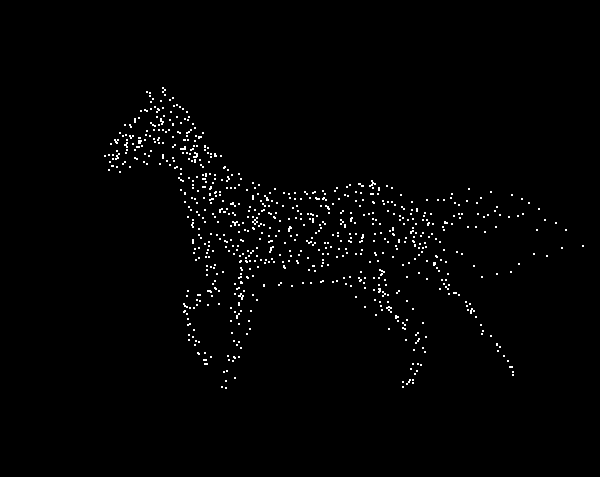

Source data for this figure (header and first rows):
HITId, HITTypeId, Title, Description, Keywords, Reward, CreationTime, MaxAssignments, RequesterAnnotation, AssignmentDurationInSeconds, AutoApprovalDelayInSeconds, Expiration, NumberOfSimilarHITs, LifetimeInSeconds, AssignmentId, WorkerId, AssignmentStatus, AcceptTime, SubmitTime, AutoApprovalTime, ApprovalTime, RejectionTime, RequesterFeedback, WorkTimeInSeconds
3S8APUMBJXCDI71KJUXF2YGKUX8BFQ, 3PCDMC3F65UKK71SUNF7SR5EU6BX21, Click on the horse in the image, Every time you click on the image, a dot…, click on object,images, $0.02, Fri Apr 19 08:32:38 PDT 2019, 1000, BatchId:234837;OriginalHitTemplateId:921…, 3600, 259200, Fri Apr 26 08:32:38 PDT 2019, , , 317HQ483I8L1FRQ1DUDBLAOMXPCIN4, A1YXUJF77LEX1J, Approved, Thu Apr 25 15:58:16 PDT 2019, Thu Apr 25 15:59:16 PDT 2019, Sun Apr 28 15:59:16 PDT 2019, , , , 60
3S8APUMBJXCDI71KJUXF2YGKUX8BFQ, 3PCDMC3F65UKK71SUNF7SR5EU6BX21, Click on the horse in the image, Every time you click on the image, a dot…, click on object,images, $0.02, Fri Apr 19 08:32:38 PDT 2019, 1000, BatchId:234837;OriginalHitTemplateId:921…, 3600, 259200, Fri Apr 26 08:32:38 PDT 2019, , , 32KTQ2V7RE82M8CYXZSYV20J98R9MM, A32TTE4XXN6MQZ, Approved, Sun Apr 21 10:51:58 PDT 2019, Sun Apr 21 10:53:00 PDT 2019, Wed Apr 24 10:53:00 PDT 2019, 2019-04-24 17:53:07 UTC, , , 62
3S8APUMBJXCDI71KJUXF2YGKUX8BFQ, 3PCDMC3F65UKK71SUNF7SR5EU6BX21, Click on the horse in the image, Every time you click on the image, a dot…, click on object,images, $0.02, Fri Apr 19 08:32:38 PDT 2019, 1000, BatchId:234837;OriginalHitTemplateId:921…, 3600, 259200, Fri Apr 26 08:32:38 PDT 2019, , , 33PPO7FECW8STFZOO0Z8P5CSJKVDI0, AY0INTNXKC6ZO, Approved, Tue Apr 23 12:53:05 PDT 2019, Tue Apr 23 12:53:15 PDT 2019, Fri Apr 26 12:53:15 PDT 2019, 2019-04-26 19:54:07 UTC, , , 10
3S8APUMBJXCDI71KJUXF2YGKUX8BFQ, 3PCDMC3F65UKK71SUNF7SR5EU6BX21, Click on the horse in the image, Every time you click on the image, a dot…, click on object,images, $0.02, Fri Apr 19 08:32:38 PDT 2019, 1000, BatchId:234837;OriginalHitTemplateId:921…, 3600, 259200, Fri Apr 26 08:32:38 PDT 2019, , , 33PPO7FECW8STFZOO0Z8P5CSJL7IDJ, A28RPWZS3IPTRM, Approved, Thu Apr 25 10:04:55 PDT 2019, Thu Apr 25 10:05:04 PDT 2019, Sun Apr 28 10:05:04 PDT 2019, , , , 9
3S8APUMBJXCDI71KJUXF2YGKUX8BFQ, 3PCDMC3F65UKK71SUNF7SR5EU6BX21, Click on the horse in the image, Every time you click on the image, a dot…, click on object,images, $0.02, Fri Apr 19 08:32:38 PDT 2019, 1000, BatchId:234837;OriginalHitTemplateId:921…, 3600, 259200, Fri Apr 26 08:32:38 PDT 2019, , , 34T446B1C177HSCUKEFRZVUECRIC0M, A1AMWY5239KF3Y, Approved, Thu Apr 25 17:00:09 PDT 2019, Thu Apr 25 17:00:37 PDT 2019, Sun Apr 28 17:00:37 PDT 2019, , , , 28
3S8APUMBJXCDI71KJUXF2YGKUX8BFQ, 3PCDMC3F65UKK71SUNF7SR5EU6BX21, Click on the horse in the image, Every time you click on the image, a dot…, click on object,images, $0.02, Fri Apr 19 08:32:38 PDT 2019, 1000, BatchId:234837;OriginalHitTemplateId:921…, 3600, 259200, Fri Apr 26 08:32:38 PDT 2019, , , 35GMH2SV3FA7H7ORIQNXFKQZV5VEOP, A1P9T1A0OLRNY3, Approved, Tue Apr 23 12:20:03 PDT 2019, Tue Apr 23 12:20:52 PDT 2019, Fri Apr 26 12:20:52 PDT 2019, 2019-04-26 19:21:07 UTC, , , 49
3S8APUMBJXCDI71KJUXF2YGKUX8BFQ, 3PCDMC3F65UKK71SUNF7SR5EU6BX21, Click on the horse in the image, Every time you click on the image, a dot…, click on object,images, $0.02, Fri Apr 19 08:32:38 PDT 2019, 1000, BatchId:234837;OriginalHitTemplateId:921…, 3600, 259200, Fri Apr 26 08:32:38 PDT 2019, , , 38YMOXR4MVSB914E3UV9KQB8HAI6WM, A1P97PT7OUQHU4, Approved, Thu Apr 25 10:06:22 PDT 2019, Thu Apr 25 10:07:09 PDT 2019, Sun Apr 28 10:07:09 PDT 2019, , , , 47
3S8APUMBJXCDI71KJUXF2YGKUX8BFQ, 3PCDMC3F65UKK71SUNF7SR5EU6BX21, Click on the horse in the image, Every time you click on the image, a dot…, click on object,images, $0.02, Fri Apr 19 08:32:38 PDT 2019, 1000, BatchId:234837;OriginalHitTemplateId:921…, 3600, 259200, Fri Apr 26 08:32:38 PDT 2019, , , 3A0EX8ZRN9HL4IG9EMU5G3IG6JSBYA, A3O8K08MXAW5C6, Approved, Thu Apr 25 08:27:43 PDT 2019, Thu Apr 25 08:28:05 PDT 2019, Sun Apr 28 08:28:05 PDT 2019, , , , 22
3S8APUMBJXCDI71KJUXF2YGKUX8BFQ, 3PCDMC3F65UKK71SUNF7SR5EU6BX21, Click on the horse in the image, Every time you click on the image, a dot…, click on object,images, $0.02, Fri Apr 19 08:32:38 PDT 2019, 1000, BatchId:234837;OriginalHitTemplateId:921…, 3600, 259200, Fri Apr 26 08:32:38 PDT 2019, , , 3B837J3LDPPBO3LPBDO6YWZJ7KYRSO, A2VH5M7RLI6708, Approved, Thu Apr 25 04:49:11 PDT 2019, Thu Apr 25 04:49:41 PDT 2019, Sun Apr 28 04:49:41 PDT 2019, , , , 30
3S8APUMBJXCDI71KJUXF2YGKUX8BFQ, 3PCDMC3F65UKK71SUNF7SR5EU6BX21, Click on the horse in the image, Every time you click on the image, a dot…, click on object,images, $0.02, Fri Apr 19 08:32:38 PDT 2019, 1000, BatchId:234837;OriginalHitTemplateId:921…, 3600, 259200, Fri Apr 26 08:32:38 PDT 2019, , , 3DEL4X4EL7ESHLJAJIMN5098PMIYX8, A30VAVBAUXE301, Approved, Thu Apr 25 13:36:25 PDT 2019, Thu Apr 25 13:37:03 PDT 2019, Sun Apr 28 13:37:03 PDT 2019, , , , 38
3S8APUMBJXCDI71KJUXF2YGKUX8BFQ, 3PCDMC3F65UKK71SUNF7SR5EU6BX21, Click on the horse in the image, Every time you click on the image, a dot…, click on object,images, $0.02, Fri Apr 19 08:32:38 PDT 2019, 1000, BatchId:234837;OriginalHitTemplateId:921…, 3600, 259200, Fri Apr 26 08:32:38 PDT 2019, , , 3DHE4R9OCX4RUEVD1NFO8A887HMG2C, A9UIN25Y2HNGP, Approved, Wed Apr 24 18:19:37 PDT 2019, Wed Apr 24 18:19:49 PDT 2019, Sat Apr 27 18:19:49 PDT 2019, , , , 12
3S8APUMBJXCDI71KJUXF2YGKUX8BFQ, 3PCDMC3F65UKK71SUNF7SR5EU6BX21, Click on the horse in the image, Every time you click on the image, a dot…, click on object,images, $0.02, Fri Apr 19 08:32:38 PDT 2019, 1000, BatchId:234837;OriginalHitTemplateId:921…, 3600, 259200, Fri Apr 26 08:32:38 PDT 2019, , , 3F0BG9B9MQGY26DJ15IPB1WKNT1Y7B, AAHT5IXE5NHA0, Approved, Thu Apr 25 09:39:06 PDT 2019, Thu Apr 25 09:39:42 PDT 2019, Sun Apr 28 09:39:42 PDT 2019, , , , 36
3S8APUMBJXCDI71KJUXF2YGKUX8BFQ, 3PCDMC3F65UKK71SUNF7SR5EU6BX21, Click on the horse in the image, Every time you click on the image, a dot…, click on object,images, $0.02, Fri Apr 19 08:32:38 PDT 2019, 1000, BatchId:234837;OriginalHitTemplateId:921…, 3600, 259200, Fri Apr 26 08:32:38 PDT 2019, , , 3I0BTBYZAYEKKVDZG6XGWMMXFFLY01, AVR45JLAQN5ZC, Approved, Tue Apr 23 19:31:36 PDT 2019, Tue Apr 23 19:33:05 PDT 2019, Fri Apr 26 19:33:05 PDT 2019, 2019-04-27 02:33:07 UTC, , , 89
3S8APUMBJXCDI71KJUXF2YGKUX8BFQ, 3PCDMC3F65UKK71SUNF7SR5EU6BX21, Click on the horse in the image, Every time you click on the image, a dot…, click on object,images, $0.02, Fri Apr 19 08:32:38 PDT 2019, 1000, BatchId:234837;OriginalHitTemplateId:921…, 3600, 259200, Fri Apr 26 08:32:38 PDT 2019, , , 3JBT3HLQF9VND2ROTDEPPUW7THDZPC, AG1XA7PPOEY4Z, Approved, Thu Apr 25 13:04:25 PDT 2019, Thu Apr 25 13:04:43 PDT 2019, Sun Apr 28 13:04:43 PDT 2019, , , , 18
3S8APUMBJXCDI71KJUXF2YGKUX8BFQ, 3PCDMC3F65UKK71SUNF7SR5EU6BX21, Click on the horse in the image, Every time you click on the image, a dot…, click on object,images, $0.02, Fri Apr 19 08:32:38 PDT 2019, 1000, BatchId:234837;OriginalHitTemplateId:921…, 3600, 259200, Fri Apr 26 08:32:38 PDT 2019, , , 3JC6VJ2SACCIJK1XX6PCAV0HTW75AX, A5HHF7CXK8YHU, Approved, Thu Apr 25 15:06:06 PDT 2019, Thu Apr 25 15:07:21 PDT 2019, Sun Apr 28 15:07:21 PDT 2019, , , , 75
3S8APUMBJXCDI71KJUXF2YGKUX8BFQ, 3PCDMC3F65UKK71SUNF7SR5EU6BX21, Click on the horse in the image, Every time you click on the image, a dot…, click on object,images, $0.02, Fri Apr 19 08:32:38 PDT 2019, 1000, BatchId:234837;OriginalHitTemplateId:921…, 3600, 259200, Fri Apr 26 08:32:38 PDT 2019, , , 3LOZAJ85YE62G0Q3QXFSWW83A7BX2E, ALPWT2JWPLXA1, Approved, Tue Apr 23 20:12:22 PDT 2019, Tue Apr 23 20:12:44 PDT 2019, Fri Apr 26 20:12:44 PDT 2019, 2019-04-27 03:13:07 UTC, , , 22
3S8APUMBJXCDI71KJUXF2YGKUX8BFQ, 3PCDMC3F65UKK71SUNF7SR5EU6BX21, Click on the horse in the image, Every time you click on the image, a dot…, click on object,images, $0.02, Fri Apr 19 08:32:38 PDT 2019, 1000, BatchId:234837;OriginalHitTemplateId:921…, 3600, 259200, Fri Apr 26 08:32:38 PDT 2019, , , 3LPW2N6LKUV2YTFV3B63AWCB0ZVU5U, A2Y5XC6F1BYXS3, Approved, Thu Apr 25 09:17:37 PDT 2019, Thu Apr 25 09:17:45 PDT 2019, Sun Apr 28 09:17:45 PDT 2019, , , , 8
3S8APUMBJXCDI71KJUXF2YGKUX8BFQ, 3PCDMC3F65UKK71SUNF7SR5EU6BX21, Click on the horse in the image, Every time you click on the image, a dot…, click on object,images, $0.02, Fri Apr 19 08:32:38 PDT 2019, 1000, BatchId:234837;OriginalHitTemplateId:921…, 3600, 259200, Fri Apr 26 08:32:38 PDT 2019, , , 3MAOD8E57R3Y5MFWCGDCOKB1L11NXS, A2DIGKVLJWN955, Approved, Tue Apr 23 13:58:06 PDT 2019, Tue Apr 23 13:58:16 PDT 2019, Fri Apr 26 13:58:16 PDT 2019, 2019-04-26 20:59:07 UTC, , , 10
3S8APUMBJXCDI71KJUXF2YGKUX8BFQ, 3PCDMC3F65UKK71SUNF7SR5EU6BX21, Click on the horse in the image, Every time you click on the image, a dot…, click on object,images, $0.02, Fri Apr 19 08:32:38 PDT 2019, 1000, BatchId:234837;OriginalHitTemplateId:921…, 3600, 259200, Fri Apr 26 08:32:38 PDT 2019, , , 3NGMS9VZTMB5H8BUEYODA82LF5JFFM, AAZY70DQJ5BFE, Approved, Tue Apr 23 12:30:23 PDT 2019, Tue Apr 23 12:31:23 PDT 2019, Fri Apr 26 12:31:23 PDT 2019, 2019-04-26 19:32:07 UTC, , , 60
3S8APUMBJXCDI71KJUXF2YGKUX8BFQ, 3PCDMC3F65UKK71SUNF7SR5EU6BX21, Click on the horse in the image, Every time you click on the image, a dot…, click on object,images, $0.02, Fri Apr 19 08:32:38 PDT 2019, 1000, BatchId:234837;OriginalHitTemplateId:921…, 3600, 259200, Fri Apr 26 08:32:38 PDT 2019, , , 3PW9OPU9PRDUQZ5AJ4UL1N425SY21T, APX5J4BSY8X98, Approved, Tue Apr 23 22:22:25 PDT 2019, Tue Apr 23 22:22:45 PDT 2019, Fri Apr 26 22:22:45 PDT 2019, , , , 20
3S8APUMBJXCDI71KJUXF2YGKUX8BFQ, 3PCDMC3F65UKK71SUNF7SR5EU6BX21, Click on the horse in the image, Every time you click on the image, a dot…, click on object,images, $0.02, Fri Apr 19 08:32:38 PDT 2019, 1000, BatchId:234837;OriginalHitTemplateId:921…, 3600, 259200, Fri Apr 26 08:32:38 PDT 2019, , , 3QXNC7EIPJO5JU5R8U50X5T666509J, AHJ6UEG2YC0Q3, Approved, Wed Apr 24 11:16:14 PDT 2019, Wed Apr 24 11:16:26 PDT 2019, Sat Apr 27 11:16:26 PDT 2019, , , , 12
3S8APUMBJXCDI71KJUXF2YGKUX8BFQ, 3PCDMC3F65UKK71SUNF7SR5EU6BX21, Click on the horse in the image, Every time you click on the image, a dot…, click on object,images, $0.02, Fri Apr 19 08:32:38 PDT 2019, 1000, BatchId:234837;OriginalHitTemplateId:921…, 3600, 259200, Fri Apr 26 08:32:38 PDT 2019, , , 3R08VXYT7DOUD1IJM401Q4B4CKLW7S, A1HTSCH5NYPS4R, Approved, Mon Apr 22 10:33:54 PDT 2019, Mon Apr 22 10:34:40 PDT 2019, Thu Apr 25 10:34:40 PDT 2019, 2019-04-25 17:35:07 UTC, , , 46
3S8APUMBJXCDI71KJUXF2YGKUX8BFQ, 3PCDMC3F65UKK71SUNF7SR5EU6BX21, Click on the horse in the image, Every time you click on the image, a dot…, click on object,images, $0.02, Fri Apr 19 08:32:38 PDT 2019, 1000, BatchId:234837;OriginalHitTemplateId:921…, 3600, 259200, Fri Apr 26 08:32:38 PDT 2019, , , 3RSDURM96BFJBLSTODWVHBO19G3YEV, A23441R746K5OU, Approved, Wed Apr 24 23:17:22 PDT 2019, Wed Apr 24 23:17:37 PDT 2019, Sat Apr 27 23:17:37 PDT 2019, , , , 15
3S8APUMBJXCDI71KJUXF2YGKUX8BFQ, 3PCDMC3F65UKK71SUNF7SR5EU6BX21, Click on the horse in the image, Every time you click on the image, a dot…, click on object,images, $0.02, Fri Apr 19 08:32:38 PDT 2019, 1000, BatchId:234837;OriginalHitTemplateId:921…, 3600, 259200, Fri Apr 26 08:32:38 PDT 2019, , , 3VD82FOHKRHSK94DMZH2PWQWATFCOR, A32YP4ANU466LT, Approved, Mon Apr 22 19:39:36 PDT 2019, Mon Apr 22 19:40:17 PDT 2019, Thu Apr 25 19:40:17 PDT 2019, 2019-04-26 02:41:07 UTC, , , 41
3S8APUMBJXCDI71KJUXF2YGKUX8BFQ, 3PCDMC3F65UKK71SUNF7SR5EU6BX21, Click on the horse in the image, Every time you click on the image, a dot…, click on object,images, $0.02, Fri Apr 19 08:32:38 PDT 2019, 1000, BatchId:234837;OriginalHitTemplateId:921…, 3600, 259200, Fri Apr 26 08:32:38 PDT 2019, , , 3VHHR074H4AE276KIQTZHTUOEEU7LP, A2N74CHUQ5T60G, Approved, Wed Apr 24 16:43:24 PDT 2019, Wed Apr 24 16:43:31 PDT 2019, Sat Apr 27 16:43:31 PDT 2019, , , , 7
3S8APUMBJXCDI71KJUXF2YGKUX8BFQ, 3PCDMC3F65UKK71SUNF7SR5EU6BX21, Click on the horse in the image, Every time you click on the image, a dot…, click on object,images, $0.02, Fri Apr 19 08:32:38 PDT 2019, 1000, BatchId:234837;OriginalHitTemplateId:921…, 3600, 259200, Fri Apr 26 08:32:38 PDT 2019, , , 3X3OR7WPZ0TI2LB3SVL5VTQJPY28LF, A3MAF5W7IGJTQS, Approved, Thu Apr 25 00:17:27 PDT 2019, Thu Apr 25 00:18:42 PDT 2019, Sun Apr 28 00:18:42 PDT 2019, , , , 75
3S8APUMBJXCDI71KJUXF2YGKUX8BFQ, 3PCDMC3F65UKK71SUNF7SR5EU6BX21, Click on the horse in the image, Every time you click on the image, a dot…, click on object,images, $0.02, Fri Apr 19 08:32:38 PDT 2019, 1000, BatchId:234837;OriginalHitTemplateId:921…, 3600, 259200, Fri Apr 26 08:32:38 PDT 2019, , , 3X73LLYYQ271JWFH7CVQLYN7XBANHR, APICU54PD3JZF, Approved, Sun Apr 21 18:13:23 PDT 2019, Sun Apr 21 18:15:20 PDT 2019, Wed Apr 24 18:15:20 PDT 2019, 2019-04-25 01:16:07 UTC, , , 117
3S8APUMBJXCDI71KJUXF2YGKUX8BFQ, 3PCDMC3F65UKK71SUNF7SR5EU6BX21, Click on the horse in the image, Every time you click on the image, a dot…, click on object,images, $0.02, Fri Apr 19 08:32:38 PDT 2019, 1000, BatchId:234837;OriginalHitTemplateId:921…, 3600, 259200, Fri Apr 26 08:32:38 PDT 2019, , , 3XC1O3LBOTF1053RVTW0MPM63BQLTK, A3907LDKHAP28P, Approved, Thu Apr 25 12:20:46 PDT 2019, Thu Apr 25 12:20:55 PDT 2019, Sun Apr 28 12:20:55 PDT 2019, , , , 9
3S8APUMBJXCDI71KJUXF2YGKUX8BFQ, 3PCDMC3F65UKK71SUNF7SR5EU6BX21, Click on the horse in the image, Every time you click on the image, a dot…, click on object,images, $0.02, Fri Apr 19 08:32:38 PDT 2019, 1000, BatchId:234837;OriginalHitTemplateId:921…, 3600, 259200, Fri Apr 26 08:32:38 PDT 2019, , , 3Y5140Z9DY91IC2ET9Q3PZTHX49PI3, A21CNDWV70DK3G, Approved, Thu Apr 25 09:01:55 PDT 2019, Thu Apr 25 09:02:18 PDT 2019, Sun Apr 28 09:02:18 PDT 2019, , , , 23
